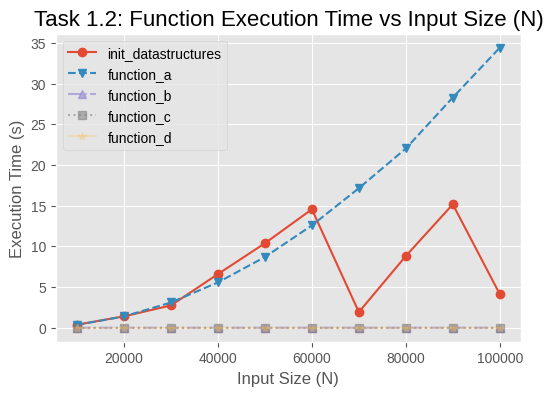

Reproduce this figure in Python. (Note: this script raises an exception after producing the figure.)
import matplotlib.pyplot as plt
import matplotlib as mpl

# Data from the table
N = [10000, 20000, 30000, 40000, 50000, 60000, 70000, 80000, 90000, 100000]
init_datastructures_time = [0.37, 1.40, 2.74, 6.59, 10.38, 14.55, 1.92, 8.81, 15.16, 4.13]
function_a_time = [0.35, 1.39, 3.10, 5.57, 8.69, 12.57, 17.14, 22.02, 28.28, 34.40]
function_b_time = [0.00, 0.00, 0.00, 0.00, 0.00, 0.00, 0.00, 0.00, 0.00, 0.01]
function_c_time = [0.00, 0.00, 0.00, 0.00, 0.00, 0.00, 0.00, 0.00, 0.00, 0.00]
function_d_time = [0.00, 0.00, 0.00, 0.00, 0.00, 0.00, 0.00, 0.00, 0.00, 0.00]

# Activate ggplot style
plt.style.use('ggplot')

# Setting the font to 'Liberation Sans', which is similar to Arial
mpl.rcParams['font.family'] = 'Liberation Sans'
mpl.rcParams['font.size'] = 10 

# Create figure and plot area
fig, ax = plt.subplots(figsize=(6, 4), dpi=300)  # Adjust size as per journal's requirements

# Plot data with ggplot style
ax.plot(N, init_datastructures_time, marker='o', linestyle='-', label='init_datastructures')
ax.plot(N, function_a_time, marker='v', linestyle='--', label='function_a')
ax.plot(N, function_b_time, marker='^', linestyle='-.', label='function_b', alpha=0.7)
ax.plot(N, function_c_time, marker='s', linestyle=':', label='function_c', alpha=0.5)
ax.plot(N, function_d_time, marker='*', linestyle='-', label='function_d', alpha=0.3)


# Label axes and add a title
ax.set_xlabel('Input Size (N)', fontsize=12)
ax.set_ylabel('Execution Time (s)', fontsize=12)
ax.set_title('Task 1.2: Function Execution Time vs Input Size (N)', fontsize=16)

# Improve the legend
ax.legend(frameon=True, loc='best', fontsize=10)

# Export as vector graphic for best quality
plt.savefig('../../plots/Task 1.2: Function Execution Time vs Input Size (N).png')

# Show plot
plt.show()
